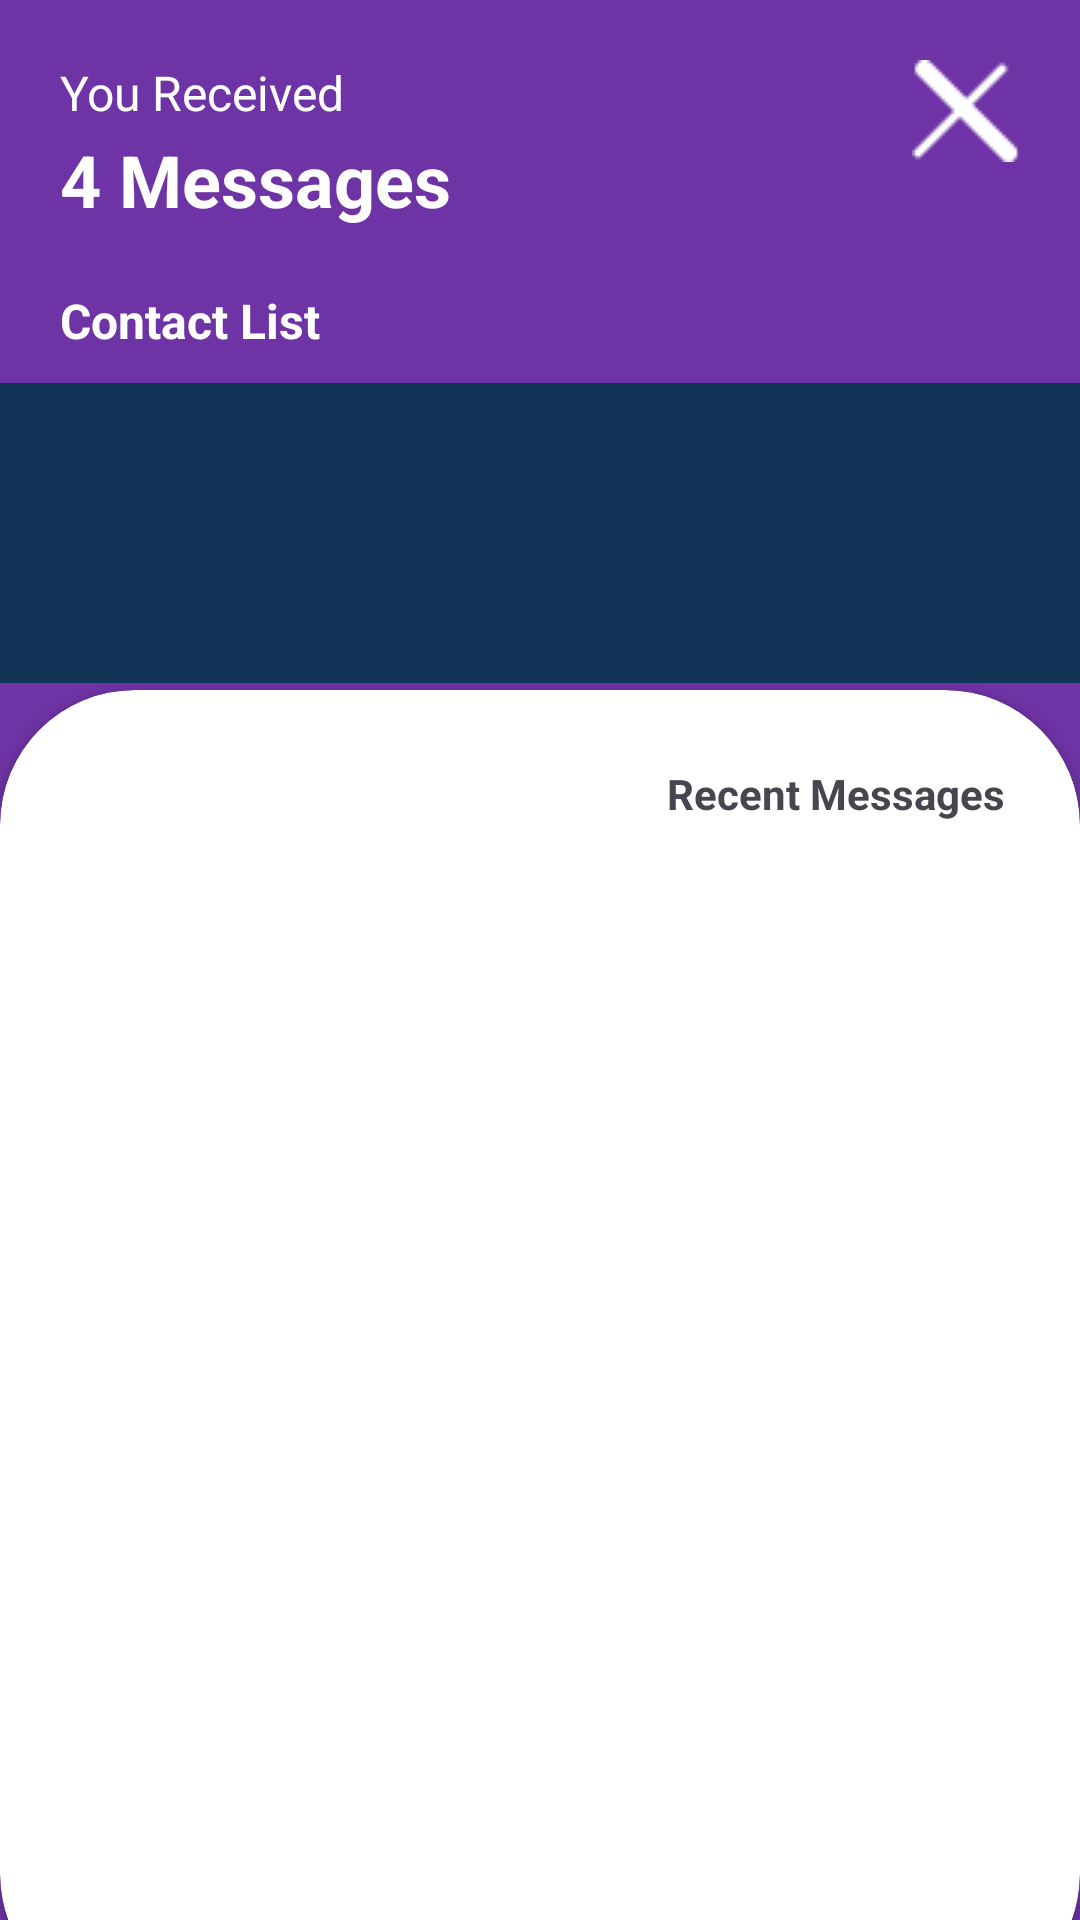

Android layout source for this screen:
<!-- AndroidManifest.xml: application theme Theme.Cocsitnetwork -->
<!-- res/layout/fragment_chat.xml -->
<?xml version="1.0" encoding="utf-8"?>
<RelativeLayout
    xmlns:android="http://schemas.android.com/apk/res/android"
    xmlns:app="http://schemas.android.com/apk/res-auto"
    android:layout_width="match_parent"
    android:layout_height="match_parent"
    android:background="#6E33A4">

    


    <TextView
        android:id="@+id/header_text"
        android:layout_width="wrap_content"
        android:layout_height="wrap_content"
        android:text="You Received"
        android:layout_marginStart="20dp"
        android:textColor="#FFFFFF"
        android:layout_marginTop="20dp"
        android:textSize="16sp" />

    <TextView
        android:id="@+id/header_messages"
        android:layout_width="wrap_content"
        android:layout_height="wrap_content"
        android:layout_below="@id/header_text"
        android:text="4 Messages"
       android:layout_marginStart="20dp"
        android:textSize="24sp"
        android:textColor="#FFFFFF"
        android:textStyle="bold"
        android:layout_marginTop="2dp"
        />

    

    <TextView
        android:id="@+id/tvContList"
        android:layout_width="wrap_content"
        android:layout_height="wrap_content"
        android:layout_below="@id/header_messages"
        android:text="Contact List"
        android:textStyle="bold"
        android:layout_marginStart="20dp"
        android:textColor="#FFFFFF"
        android:layout_marginTop="20dp"
        android:textSize="16sp" />

    
    <ImageView
        android:id="@+id/close_button"
        android:layout_width="wrap_content"
        android:layout_height="wrap_content"
        android:layout_alignParentEnd="true"
        android:layout_marginTop="20dp"
        android:layout_marginEnd="20dp"
        android:src="@drawable/closing"
        />

    
    <LinearLayout
        android:layout_width="match_parent"
        android:layout_height="100dp"
        android:layout_marginTop="10dp"
        android:layout_marginBottom="10dp"
        android:layout_below="@id/tvContList"
        android:background="#123456"
        android:orientation="horizontal"
        >

        <androidx.recyclerview.widget.RecyclerView
            android:layout_width="match_parent"
            android:layout_height="match_parent"
            android:id="@+id/recyclerStatus"
            />
    </LinearLayout>

    
    <androidx.cardview.widget.CardView
        android:id="@+id/message_list_card"
        android:layout_width="match_parent"
        android:layout_height="match_parent"
        android:layout_marginTop="230dp"
        android:layout_alignParentStart="true"
        android:layout_alignParentEnd="true"
        app:cardCornerRadius="45dp"
        android:layout_marginBottom="-30dp"
        app:cardBackgroundColor="#FFFFFF">

        <RelativeLayout
            android:layout_width="match_parent"
            android:layout_height="match_parent">
        <ImageView
            android:layout_width="wrap_content"
            android:layout_height="wrap_content"
            android:id="@+id/menuImgChat"
            android:src="@drawable/side_menu_"
            android:layout_margin="25dp"
            android:layout_marginStart="20dp"
            android:layout_marginTop="20dp"
            />

        <TextView
            android:id="@+id/tvRecentMessg"
            android:layout_width="wrap_content"
            android:layout_height="wrap_content"
            android:layout_alignParentEnd="true"
            android:layout_margin="25dp"
            android:text="Recent Messages"
            android:textStyle="bold"
/>
        </RelativeLayout>

    </androidx.cardview.widget.CardView>

</RelativeLayout>
<!-- resources referenced by this layout -->
<resources>
  <!-- drawable closing: png bitmap (drawable, 363 bytes) -->
  <style name="Theme.Cocsitnetwork" parent="Base.Theme.Cocsitnetwork" />
  <style name="Base.Theme.Cocsitnetwork" parent="Theme.Material3.DayNight.NoActionBar">
          
          
  
      </style>
</resources>
